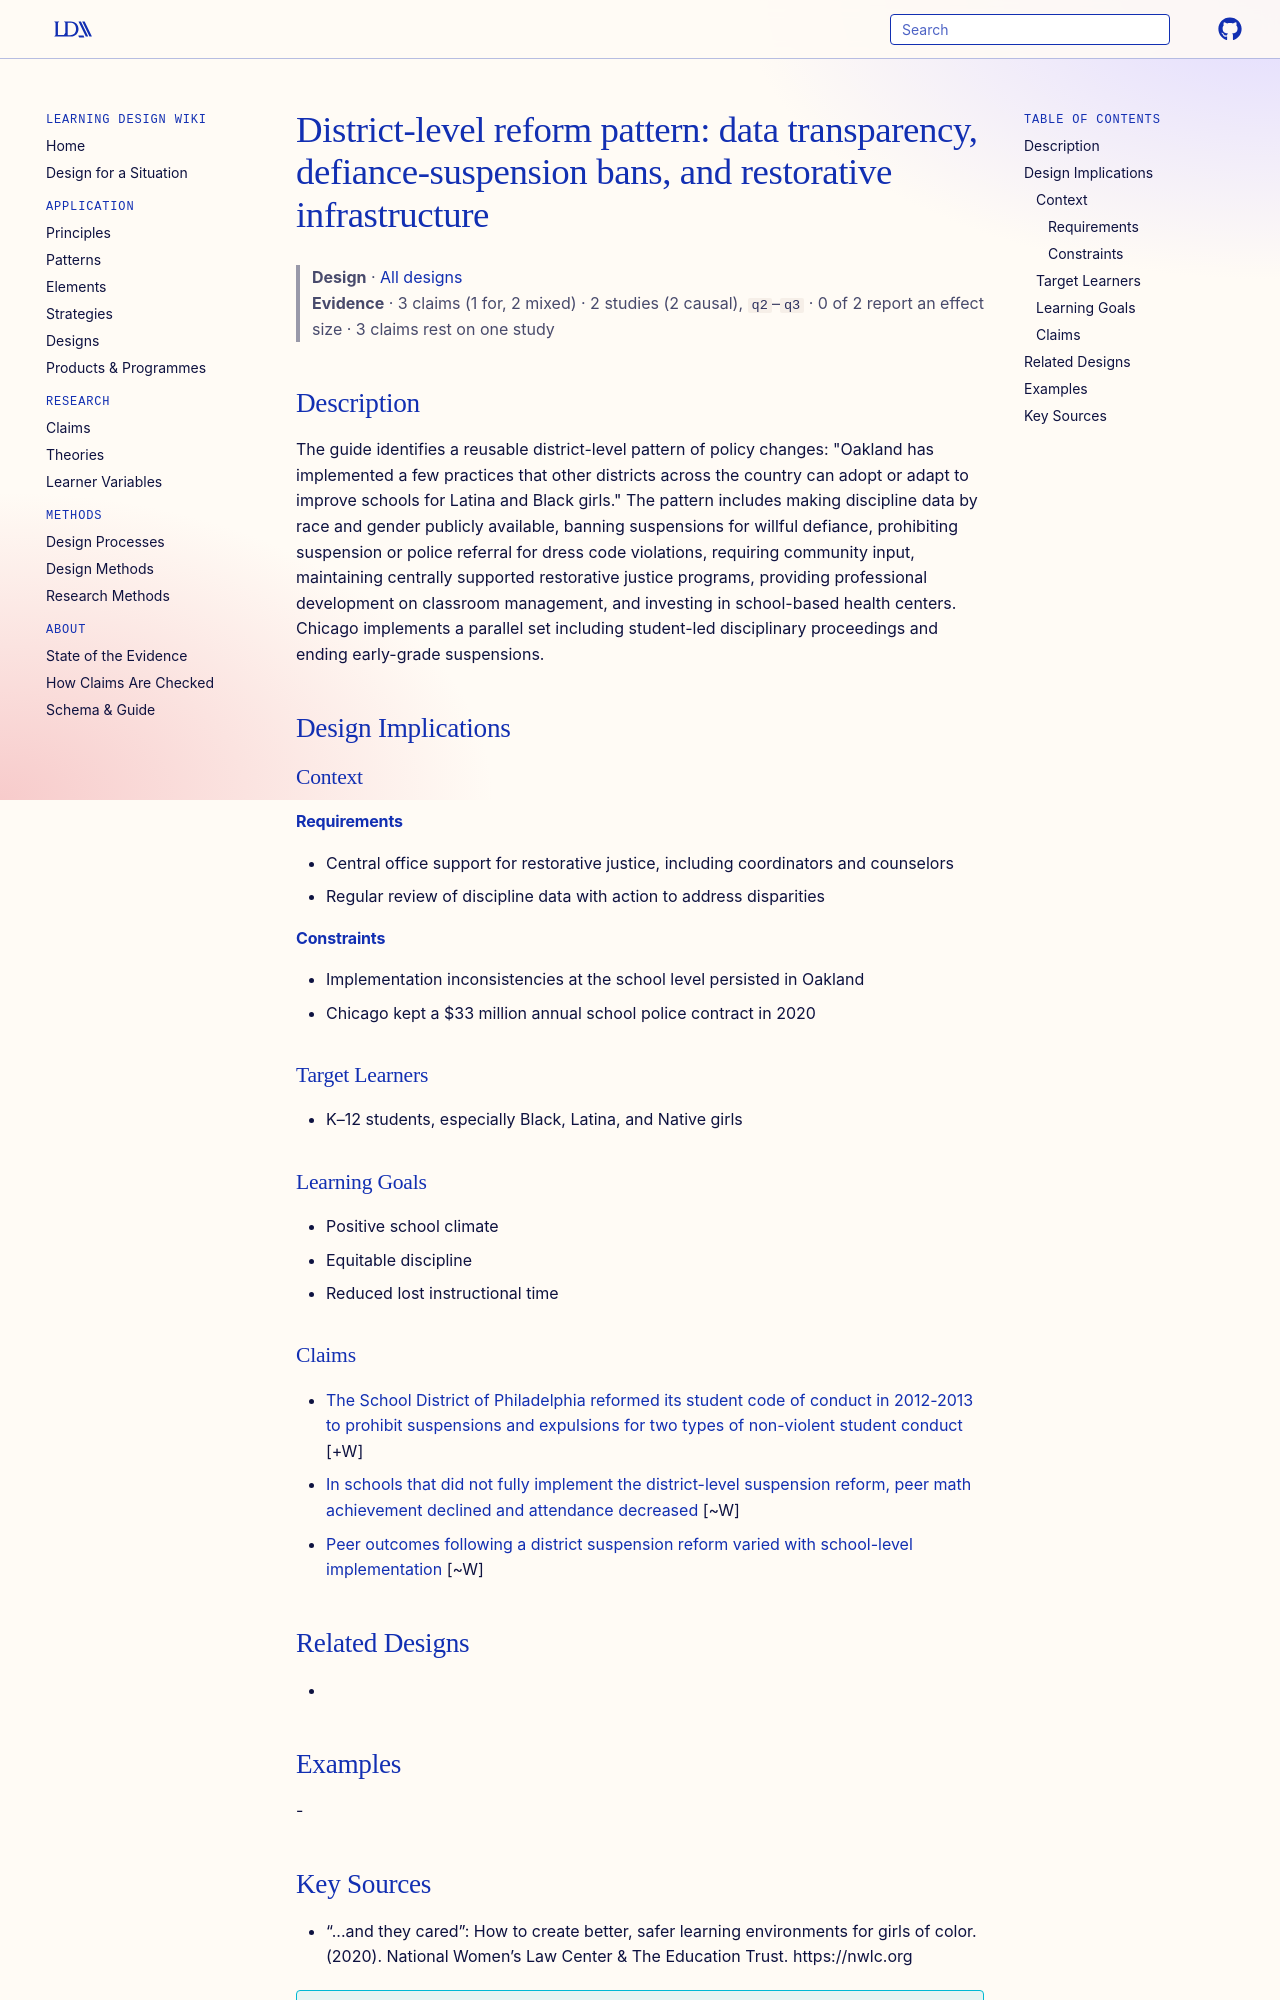

repository: Learning-Design-Alliance/learning-wiki · page: designs/district-discipline-reform-pattern-oakland-chicago/index.html · generator: mkdocs

---
type: design
id: district-discipline-reform-pattern-oakland-chicago
title: "District-level reform pattern: data transparency, defiance-suspension bans, and restorative infrastructure"
description: "The guide identifies a reusable district-level pattern of policy changes: \"Oakland has implemented a few practices that other districts across the country can adopt or adapt to improve schools for Latina and Black gir..."
status: review
generated:
  by: "process:settle-candidates"
  at: 2026-10-10
sources:
  - id: and-they-cared-how-to-create-better-2020
    resource: "https://nwlc.org"
    title: "“...and they cared”: How to create better, safer learning environments for girls of color. (2020). National Women’s Law Center & The Education Trust. https://nwlc.org"
    author: "“...and they cared”: How to create better, safer learning environments for girls of color"
---

# District-level reform pattern: data transparency, defiance-suspension bans, and restorative infrastructure

> **Design** · [All designs](index.md)
> **Evidence** · 3 claims (1 for, 2 mixed) · 2 studies (2 causal), `q2`–`q3` · 0 of 2 report an effect size · 3 claims rest on one study

## Description
The guide identifies a reusable district-level pattern of policy changes: "Oakland has implemented a few practices that other districts across the country can adopt or adapt to improve schools for Latina and Black girls." The pattern includes making discipline data by race and gender publicly available, banning suspensions for willful defiance, prohibiting suspension or police referral for dress code violations, requiring community input, maintaining centrally supported restorative justice programs, providing professional development on classroom management, and investing in school-based health centers. Chicago implements a parallel set including student-led disciplinary proceedings and ending early-grade suspensions.

## Design Implications

### Context
#### Requirements
- Central office support for restorative justice, including coordinators and counselors
- Regular review of discipline data with action to address disparities
#### Constraints
- Implementation inconsistencies at the school level persisted in Oakland
- Chicago kept a $33 million annual school police contract in 2020

### Target Learners
- K–12 students, especially Black, Latina, and Native girls

### Learning Goals
- Positive school climate
- Equitable discipline
- Reduced lost instructional time
